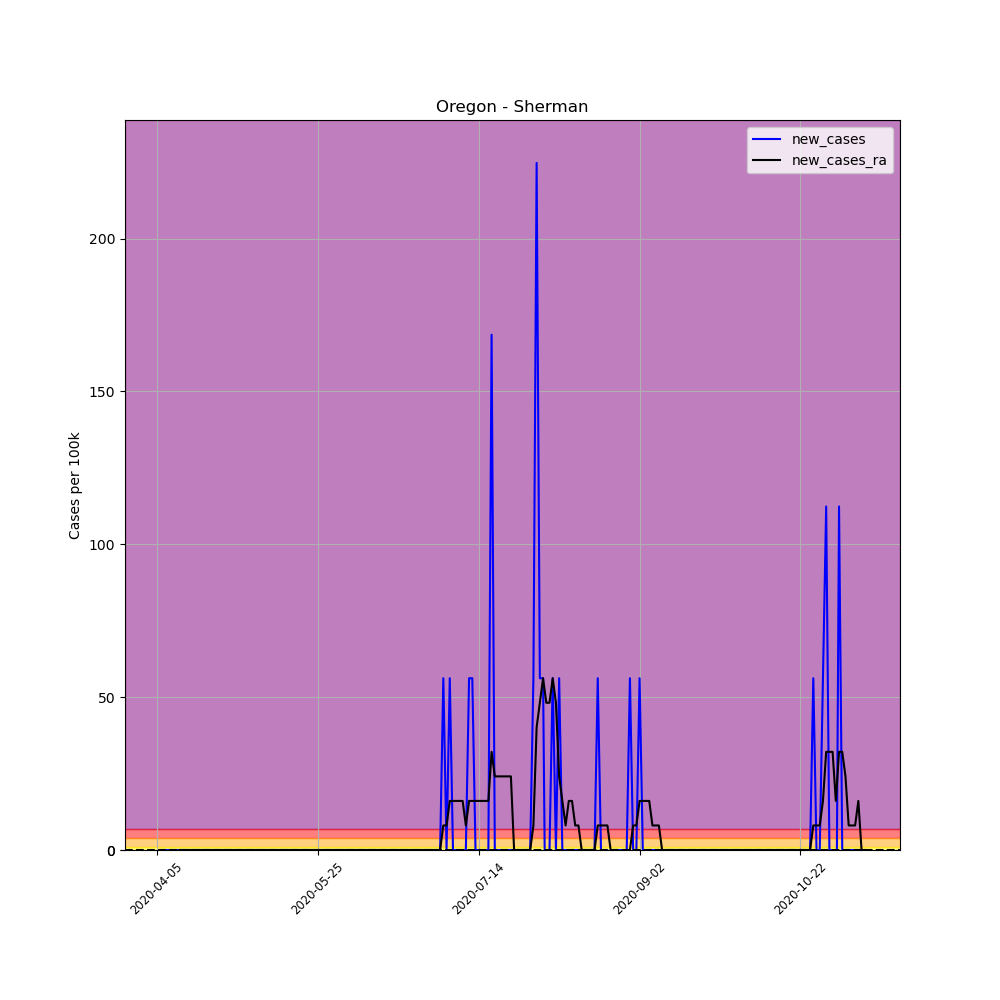

The table this chart was drawn from, first rows:
, date, county, state, fips, cases, deaths, COUNTY, STNAME, CTYNAME, POPESTIMATE2019, per_100k, per_100k_ra, new_cases, new_cases_ra
563258, 2020-04-05, Sherman, Oregon, 41055, 1, 0, 55, Oregon, Sherman, 1780, 56.18, , , 
563259, 2020-04-06, Sherman, Oregon, 41055, 1, 0, 55, Oregon, Sherman, 1780, 56.18, , 0.0, 
563260, 2020-04-07, Sherman, Oregon, 41055, 1, 0, 55, Oregon, Sherman, 1780, 56.18, , 0.0, 
563261, 2020-04-08, Sherman, Oregon, 41055, 1, 0, 55, Oregon, Sherman, 1780, 56.18, , 0.0, 
563262, 2020-04-09, Sherman, Oregon, 41055, 1, 0, 55, Oregon, Sherman, 1780, 56.18, , 0.0, 
563263, 2020-04-10, Sherman, Oregon, 41055, 1, 0, 55, Oregon, Sherman, 1780, 56.18, , 0.0, 
563264, 2020-04-11, Sherman, Oregon, 41055, 1, 0, 55, Oregon, Sherman, 1780, 56.18, 56.18, 0.0, 
563265, 2020-04-12, Sherman, Oregon, 41055, 1, 0, 55, Oregon, Sherman, 1780, 56.18, 56.18, 0.0, 0.0
563266, 2020-04-13, Sherman, Oregon, 41055, 1, 0, 55, Oregon, Sherman, 1780, 56.18, 56.18, 0.0, 0.0
563267, 2020-04-14, Sherman, Oregon, 41055, 1, 0, 55, Oregon, Sherman, 1780, 56.18, 56.18, 0.0, 0.0
563268, 2020-04-15, Sherman, Oregon, 41055, 1, 0, 55, Oregon, Sherman, 1780, 56.18, 56.18, 0.0, 0.0
563269, 2020-04-16, Sherman, Oregon, 41055, 1, 0, 55, Oregon, Sherman, 1780, 56.18, 56.18, 0.0, 0.0
563270, 2020-04-17, Sherman, Oregon, 41055, 1, 0, 55, Oregon, Sherman, 1780, 56.18, 56.18, 0.0, 0.0
563271, 2020-04-18, Sherman, Oregon, 41055, 1, 0, 55, Oregon, Sherman, 1780, 56.18, 56.18, 0.0, 0.0
563272, 2020-04-19, Sherman, Oregon, 41055, 1, 0, 55, Oregon, Sherman, 1780, 56.18, 56.18, 0.0, 0.0
563273, 2020-04-20, Sherman, Oregon, 41055, 1, 0, 55, Oregon, Sherman, 1780, 56.18, 56.18, 0.0, 0.0
563274, 2020-04-21, Sherman, Oregon, 41055, 1, 0, 55, Oregon, Sherman, 1780, 56.18, 56.18, 0.0, 0.0
563275, 2020-04-22, Sherman, Oregon, 41055, 1, 0, 55, Oregon, Sherman, 1780, 56.18, 56.18, 0.0, 0.0
563276, 2020-04-23, Sherman, Oregon, 41055, 1, 0, 55, Oregon, Sherman, 1780, 56.18, 56.18, 0.0, 0.0
563277, 2020-04-24, Sherman, Oregon, 41055, 1, 0, 55, Oregon, Sherman, 1780, 56.18, 56.18, 0.0, 0.0
563278, 2020-04-25, Sherman, Oregon, 41055, 1, 0, 55, Oregon, Sherman, 1780, 56.18, 56.18, 0.0, 0.0
563279, 2020-04-26, Sherman, Oregon, 41055, 1, 0, 55, Oregon, Sherman, 1780, 56.18, 56.18, 0.0, 0.0
563280, 2020-04-27, Sherman, Oregon, 41055, 1, 0, 55, Oregon, Sherman, 1780, 56.18, 56.18, 0.0, 0.0
563281, 2020-04-28, Sherman, Oregon, 41055, 1, 0, 55, Oregon, Sherman, 1780, 56.18, 56.18, 0.0, 0.0
563282, 2020-04-29, Sherman, Oregon, 41055, 1, 0, 55, Oregon, Sherman, 1780, 56.18, 56.18, 0.0, 0.0
563283, 2020-04-30, Sherman, Oregon, 41055, 1, 0, 55, Oregon, Sherman, 1780, 56.18, 56.18, 0.0, 0.0
563284, 2020-05-01, Sherman, Oregon, 41055, 1, 0, 55, Oregon, Sherman, 1780, 56.18, 56.18, 0.0, 0.0
563285, 2020-05-02, Sherman, Oregon, 41055, 1, 0, 55, Oregon, Sherman, 1780, 56.18, 56.18, 0.0, 0.0
563286, 2020-05-03, Sherman, Oregon, 41055, 1, 0, 55, Oregon, Sherman, 1780, 56.18, 56.18, 0.0, 0.0
563287, 2020-05-04, Sherman, Oregon, 41055, 1, 0, 55, Oregon, Sherman, 1780, 56.18, 56.18, 0.0, 0.0
563288, 2020-05-05, Sherman, Oregon, 41055, 1, 0, 55, Oregon, Sherman, 1780, 56.18, 56.18, 0.0, 0.0
563289, 2020-05-06, Sherman, Oregon, 41055, 1, 0, 55, Oregon, Sherman, 1780, 56.18, 56.18, 0.0, 0.0
563290, 2020-05-07, Sherman, Oregon, 41055, 1, 0, 55, Oregon, Sherman, 1780, 56.18, 56.18, 0.0, 0.0
563291, 2020-05-08, Sherman, Oregon, 41055, 1, 0, 55, Oregon, Sherman, 1780, 56.18, 56.18, 0.0, 0.0
563292, 2020-05-09, Sherman, Oregon, 41055, 1, 0, 55, Oregon, Sherman, 1780, 56.18, 56.18, 0.0, 0.0
563293, 2020-05-10, Sherman, Oregon, 41055, 1, 0, 55, Oregon, Sherman, 1780, 56.18, 56.18, 0.0, 0.0
563294, 2020-05-11, Sherman, Oregon, 41055, 1, 0, 55, Oregon, Sherman, 1780, 56.18, 56.18, 0.0, 0.0
563295, 2020-05-12, Sherman, Oregon, 41055, 1, 0, 55, Oregon, Sherman, 1780, 56.18, 56.18, 0.0, 0.0
563296, 2020-05-13, Sherman, Oregon, 41055, 1, 0, 55, Oregon, Sherman, 1780, 56.18, 56.18, 0.0, 0.0
563297, 2020-05-14, Sherman, Oregon, 41055, 1, 0, 55, Oregon, Sherman, 1780, 56.18, 56.18, 0.0, 0.0
563298, 2020-05-15, Sherman, Oregon, 41055, 1, 0, 55, Oregon, Sherman, 1780, 56.18, 56.18, 0.0, 0.0
563299, 2020-05-16, Sherman, Oregon, 41055, 1, 0, 55, Oregon, Sherman, 1780, 56.18, 56.18, 0.0, 0.0
563300, 2020-05-17, Sherman, Oregon, 41055, 1, 0, 55, Oregon, Sherman, 1780, 56.18, 56.18, 0.0, 0.0
563301, 2020-05-18, Sherman, Oregon, 41055, 1, 0, 55, Oregon, Sherman, 1780, 56.18, 56.18, 0.0, 0.0
563302, 2020-05-19, Sherman, Oregon, 41055, 1, 0, 55, Oregon, Sherman, 1780, 56.18, 56.18, 0.0, 0.0
563303, 2020-05-20, Sherman, Oregon, 41055, 1, 0, 55, Oregon, Sherman, 1780, 56.18, 56.18, 0.0, 0.0
563304, 2020-05-21, Sherman, Oregon, 41055, 1, 0, 55, Oregon, Sherman, 1780, 56.18, 56.18, 0.0, 0.0
563305, 2020-05-22, Sherman, Oregon, 41055, 1, 0, 55, Oregon, Sherman, 1780, 56.18, 56.18, 0.0, 0.0
563306, 2020-05-23, Sherman, Oregon, 41055, 1, 0, 55, Oregon, Sherman, 1780, 56.18, 56.18, 0.0, 0.0
563307, 2020-05-24, Sherman, Oregon, 41055, 1, 0, 55, Oregon, Sherman, 1780, 56.18, 56.18, 0.0, 0.0
563308, 2020-05-25, Sherman, Oregon, 41055, 1, 0, 55, Oregon, Sherman, 1780, 56.18, 56.18, 0.0, 0.0
563309, 2020-05-26, Sherman, Oregon, 41055, 1, 0, 55, Oregon, Sherman, 1780, 56.18, 56.18, 0.0, 0.0
563310, 2020-05-27, Sherman, Oregon, 41055, 1, 0, 55, Oregon, Sherman, 1780, 56.18, 56.18, 0.0, 0.0
563311, 2020-05-28, Sherman, Oregon, 41055, 1, 0, 55, Oregon, Sherman, 1780, 56.18, 56.18, 0.0, 0.0
563312, 2020-05-29, Sherman, Oregon, 41055, 1, 0, 55, Oregon, Sherman, 1780, 56.18, 56.18, 0.0, 0.0
563313, 2020-05-30, Sherman, Oregon, 41055, 1, 0, 55, Oregon, Sherman, 1780, 56.18, 56.18, 0.0, 0.0
563314, 2020-05-31, Sherman, Oregon, 41055, 1, 0, 55, Oregon, Sherman, 1780, 56.18, 56.18, 0.0, 0.0
563315, 2020-06-01, Sherman, Oregon, 41055, 1, 0, 55, Oregon, Sherman, 1780, 56.18, 56.18, 0.0, 0.0
563316, 2020-06-02, Sherman, Oregon, 41055, 1, 0, 55, Oregon, Sherman, 1780, 56.18, 56.18, 0.0, 0.0
563317, 2020-06-03, Sherman, Oregon, 41055, 1, 0, 55, Oregon, Sherman, 1780, 56.18, 56.18, 0.0, 0.0
... 161 more rows
